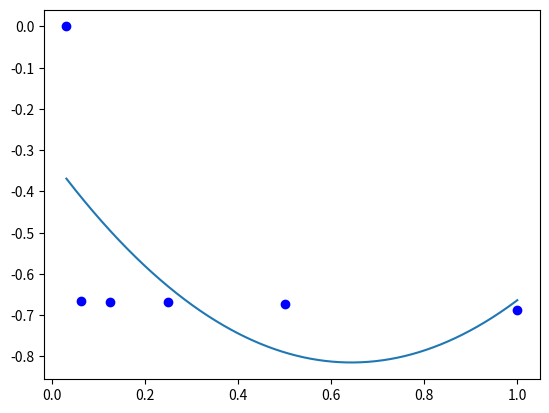

Reproduce this figure in Python.
import numpy as np
import matplotlib
import matplotlib.pyplot as plt


def func(x):
    return x**2-1

def polynomial(x, coeffs):
    y = np.zeros(x.size)
    expos = np.arange(len(coeffs))
    for i, coeff in enumerate(coeffs):
        y += x**expos[i]*coeff
    return y

def integrate(dt, n):
    intervals = np.linspace(0, dt, n+1)
    xs = (intervals[:-1] + intervals[1:]) / 2
    return sum(func(xs)) * dt/n

def fit_and_plot_polynomial(x, y, poly_deg):

    plot_xs = np.linspace(min(x), max(x), 1000)

    fit_coeffs = np.polyfit(x, y, poly_deg)
    fit_coeffs = np.flip(fit_coeffs)

    plt.plot(plot_xs, polynomial(plot_xs, fit_coeffs))
    plt.plot(x, y, 'ob')
    plt.show()

ks = np.arange(1, 6)
ns = 2**ks
xs = 1/ns
xs = np.append(np.array([1]), xs)
print(xs)
ys = np.zeros(xs.size)

for i, n in enumerate(ns):
    ys[i] = integrate(1, n)

fit_and_plot_polynomial(xs, ys, 2)